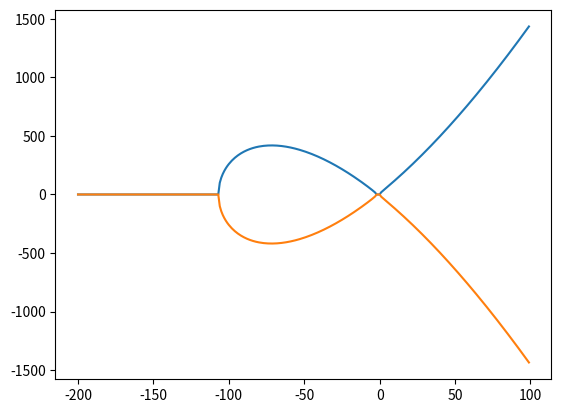

Write the Python code that produced this figure.
import numpy as np
from itertools import count
import matplotlib.pyplot as plt
from matplotlib.animation import FuncAnimation

def animate():
    x_val = []
    y_val = []
    z_val = []
    for x in range(-200, 100, 1):
        k = x**3 + 109*x**2+224*x
        if k < 0:
            x_val.append(x)
            y_val.append(0)
            z_val.append(0)
        else:
            y = np.sqrt(k)
            z = -1 * np.sqrt(k)
            x_val.append(x)
            y_val.append(y)
            z_val.append(z)
            print(x, y, z)

    return x_val, y_val, z_val

x, y, z = animate()
plt.plot(x, y)
plt.plot(x, z)
plt.show()